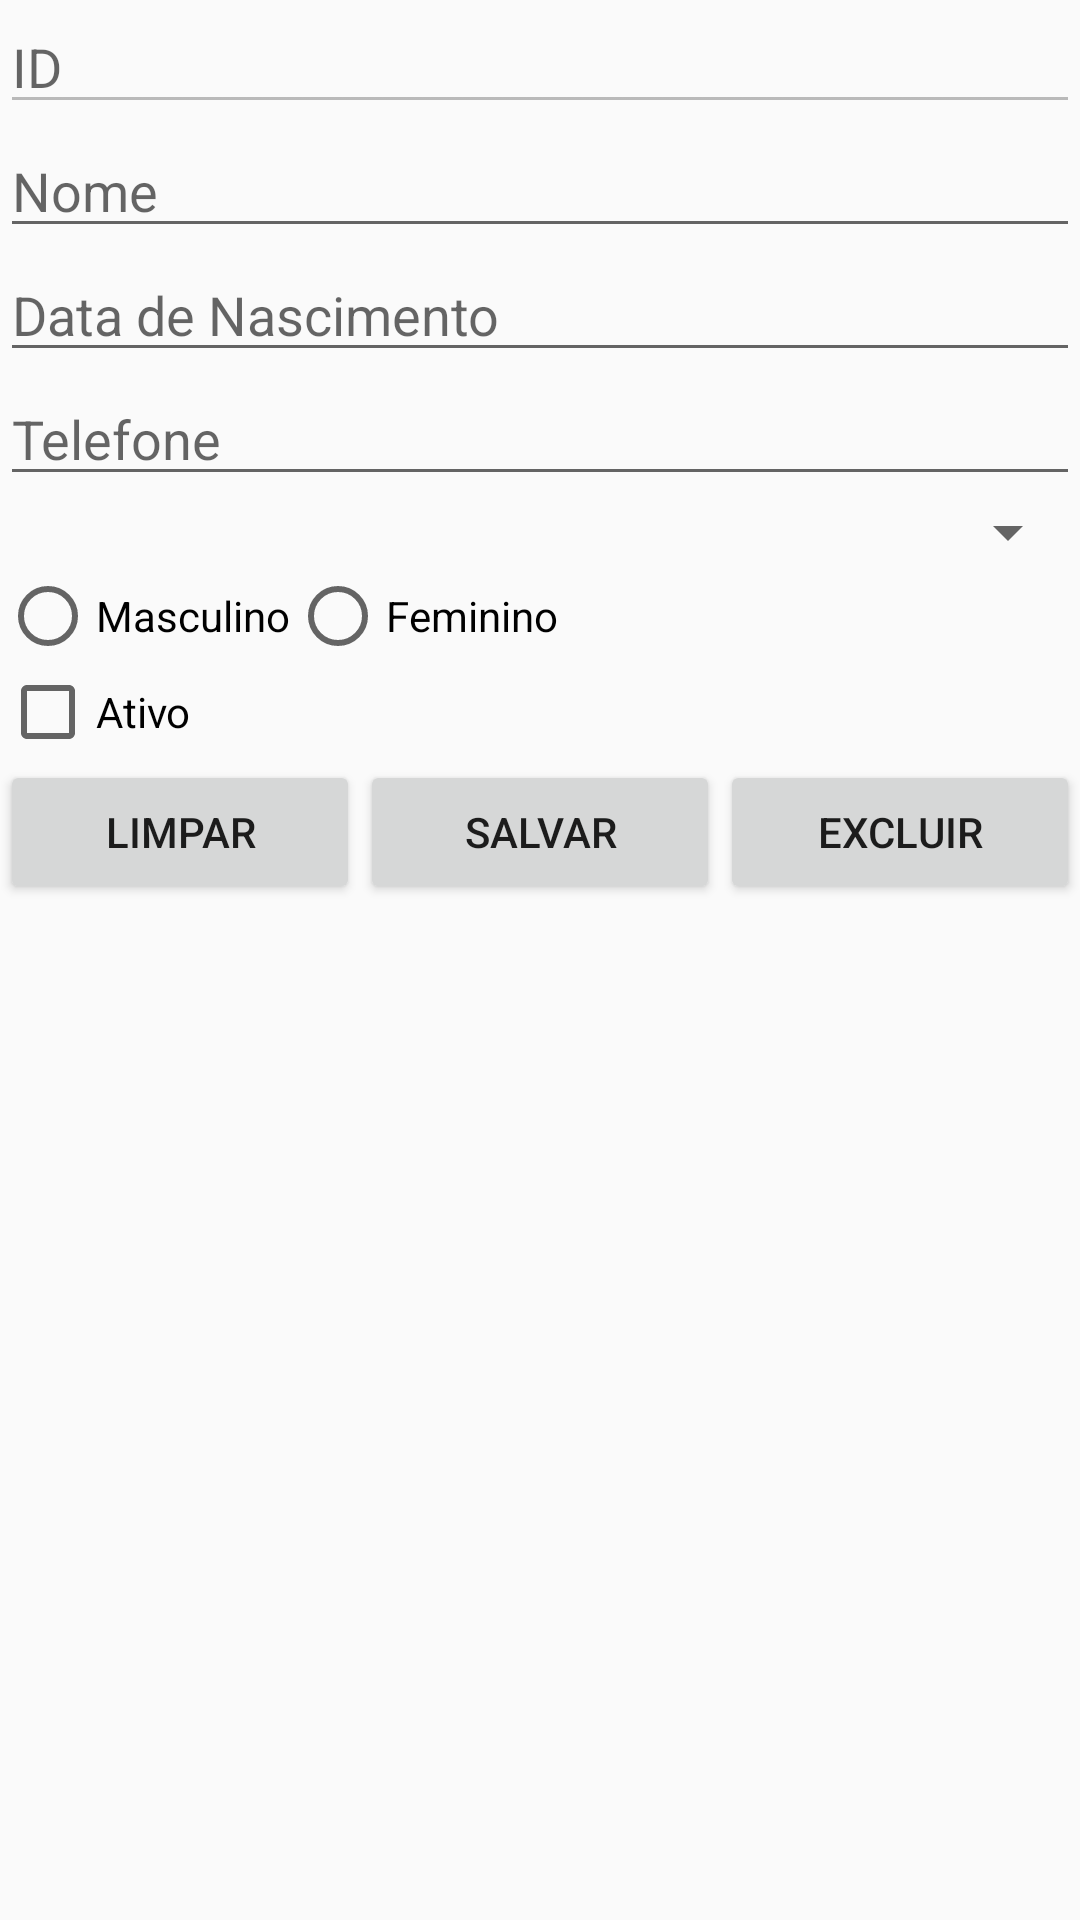

Write the Android layout XML for this screen, with the resource values it uses.
<!-- AndroidManifest.xml: activity theme Theme.AppCompat.Light -->
<!-- res/layout/activity_gerenciar.xml -->
<?xml version="1.0" encoding="utf-8"?>
<LinearLayout xmlns:android="http://schemas.android.com/apk/res/android"
    xmlns:app="http://schemas.android.com/apk/res-auto"
    xmlns:tools="http://schemas.android.com/tools"
    android:layout_width="match_parent"
    android:layout_height="match_parent"
    android:orientation="vertical"
    android:layout_margin="10dp"
    tools:context=".GerenciarActivity">


    <EditText
        android:id="@+id/edit_id"
        android:layout_width="match_parent"
        android:layout_height="wrap_content"
        android:ems="10"
        android:hint="ID"
        android:enabled="false"
        android:inputType="number" />

    <EditText
        android:id="@+id/edit_nome"
        android:layout_width="match_parent"
        android:layout_height="wrap_content"
        android:ems="10"
        android:hint="@string/nome"
        android:inputType="textPersonName" />

    <EditText
        android:id="@+id/edit_data_nasc"
        android:layout_width="match_parent"
        android:layout_height="wrap_content"
        android:ems="10"
        android:hint="@string/data_nascimento"
        android:inputType="date" />

    <EditText
        android:id="@+id/edit_telefone"
        android:layout_width="match_parent"
        android:layout_height="wrap_content"
        android:ems="10"
        android:hint="@string/telefone"
        android:inputType="phone" />

    <Spinner
        android:id="@+id/edit_spinner"
        android:layout_width="match_parent"
        android:layout_height="wrap_content" />

    <RadioGroup xmlns:android="http://schemas.android.com/apk/res/android"
        android:layout_width="fill_parent"
        android:layout_height="wrap_content"
        android:id="@+id/radio_group"
        android:orientation="horizontal">
        <RadioButton android:id="@+id/radio_masculino"
            android:layout_width="wrap_content"
            android:layout_height="wrap_content"
            android:text="@string/masculino"/>
        <RadioButton android:id="@+id/radio_feminino"
            android:layout_width="wrap_content"
            android:layout_height="wrap_content"
            android:text="@string/feminino" />
    </RadioGroup>

    <CheckBox android:id="@+id/checkbox_estado"
        android:layout_width="wrap_content"
        android:layout_height="wrap_content"
        android:text="@string/estado" />

    <LinearLayout
        android:layout_width="match_parent"
        android:layout_height="wrap_content"
        android:orientation="horizontal">

        <Button
            android:id="@+id/btn_limpar"
            android:layout_width="wrap_content"
            android:layout_height="wrap_content"
            android:layout_weight="1"
            android:text="@string/limpar" />

        <Button
            android:id="@+id/btn_salvar"
            android:layout_width="wrap_content"
            android:layout_height="wrap_content"
            android:layout_weight="1"
            android:text="@string/salvar" />

        <Button
            android:id="@+id/btn_excluir"
            android:layout_width="wrap_content"
            android:layout_height="wrap_content"
            android:layout_weight="1"
            android:text="@string/excluir" />
    </LinearLayout>

    <ListView
        android:id="@+id/listViewFuncionarios"
        android:layout_width="match_parent"
        android:layout_height="match_parent" />
</LinearLayout>
<!-- resources referenced by this layout -->
<resources>
  <string name="data_nascimento">Data de Nascimento</string>
  <string name="estado">Ativo</string>
  <string name="excluir">Excluir</string>
  <string name="feminino">Feminino</string>
  <string name="limpar">Limpar</string>
  <string name="masculino">Masculino</string>
  <string name="nome">Nome</string>
  <string name="salvar">Salvar</string>
  <string name="telefone">Telefone</string>
</resources>
